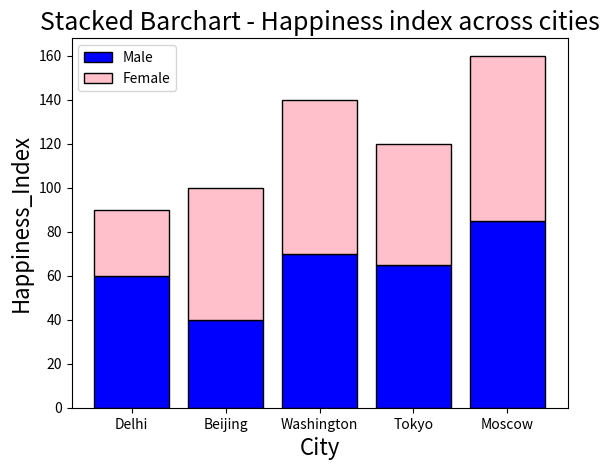

This chart was generated by the following Python code:
#!/usr/bin/env python3
# -*- coding: utf-8 -*-
"""
Created on Thu Jul  9 01:36:08 2020

[redacted]
"""




#Stacked Bar Chart in Python with legends:
import matplotlib.pyplot as plt
import numpy as np
 
city=['Delhi','Beijing','Washington','Tokyo','Moscow']
Gender=['Male','Female']
pos = np.arange(len(city))
Happiness_Index_Male=[60,40,70,65,85]
Happiness_Index_Female=[30,60,70,55,75]
 
plt.bar(pos,Happiness_Index_Male,color='blue',edgecolor='black')
plt.bar(pos,Happiness_Index_Female,color='pink',edgecolor='black',bottom=Happiness_Index_Male)
#bar() function plots the Happiness_Index_Female on top of Happiness_Index_Male with the help of 
#argument  bottom=Happiness_Index_Male.
plt.xticks(pos, city)
plt.xlabel('City', fontsize=16)
plt.ylabel('Happiness_Index', fontsize=16)
plt.title('Stacked Barchart - Happiness index across cities',fontsize=18)
plt.legend(Gender,loc=2)
plt.show()